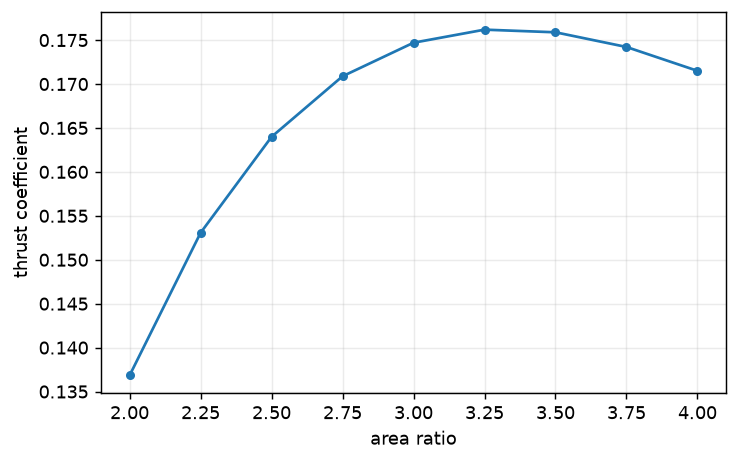

The file beside this chart, header and first rows:
area_ratio, thrust, thrust_wall, thrust_coefficient, thrust_imbalance, thrust_efficiency, specific_thrust, mass_flow_in, mass_imbalance, entropy_error, exit_mach, exit_pressure_ratio, ideal_thrust, quasi1d_exit_mach, quasi1d_shock_x, iterations, wall_time, residual, min_density, min_pressure, converged, regime
2.0, 0.03828, 0.03815, 0.1368, 0.003478, 0.956, 0.1267, 0.3023, 0.0003662, 0.000858, 2.203, 0.09554, 0.04005, 2.197, nan, 2051, 2.693, 1.852144283942417e-06, 0.397, 0.07605, True, overexpanded
2.25, 0.04283, 0.04269, 0.1531, 0.003126, 0.9315, 0.1417, 0.3023, 0.000366, 0.001136, 2.335, 0.07885, 0.04597, 2.328, nan, 951.0, 1.179, 1.6210705312985833e-06, 0.3411, 0.0615, True, overexpanded
2.5, 0.04588, 0.04575, 0.164, 0.002937, 0.902, 0.1518, 0.3023, 0.000366, 0.001437, 2.45, 0.06687, 0.05087, 2.443, nan, 901.0, 1.114, 1.6073643030818885e-06, 0.3031, 0.0521, True, overexpanded
2.75, 0.04781, 0.04767, 0.1709, 0.002842, 0.8693, 0.1582, 0.3023, 0.0003662, 0.001771, 2.551, 0.0579, 0.055, 2.545, nan, 851.0, 0.8474, 1.7701342068617194e-06, 0.2713, 0.04462, True, overexpanded
3.0, 0.04888, 0.04874, 0.1747, 0.002801, 0.8348, 0.1617, 0.3023, 0.0003652, 0.002151, 2.641, 0.05096, 0.05855, 2.637, nan, 851.0, 0.787, 1.182133194191454e-06, 0.2431, 0.03829, True, overexpanded
3.25, 0.04929, 0.04916, 0.1762, 0.00281, 0.7996, 0.1631, 0.3023, 0.0003656, 0.00259, 2.722, 0.04545, 0.06165, 2.722, nan, 801.0, 0.7732, 1.4568726114682524e-06, 0.2187, 0.03303, True, overexpanded
3.5, 0.04921, 0.04907, 0.1759, 0.002858, 0.7643, 0.1628, 0.3023, 0.0003661, 0.003115, 2.796, 0.04099, 0.06438, 2.8, nan, 751.0, 0.7794, 1.855439617755192e-06, 0.1956, 0.02789, True, overexpanded
3.75, 0.04874, 0.0486, 0.1742, 0.00294, 0.7294, 0.1613, 0.3023, 0.0003652, 0.004007, 2.863, 0.03733, 0.06682, 2.872, nan, 751.0, 0.7944, 1.5125549951230765e-06, 0.1757, 0.02417, True, overexpanded
4.0, 0.04798, 0.04784, 0.1715, 0.003071, 0.6953, 0.1587, 0.3023, 0.0003647, 0.006057, 2.925, 0.03429, 0.06902, 2.94, nan, 751.0, 0.9123, 1.309770139640296e-06, 0.1609, 0.01376, True, overexpanded
